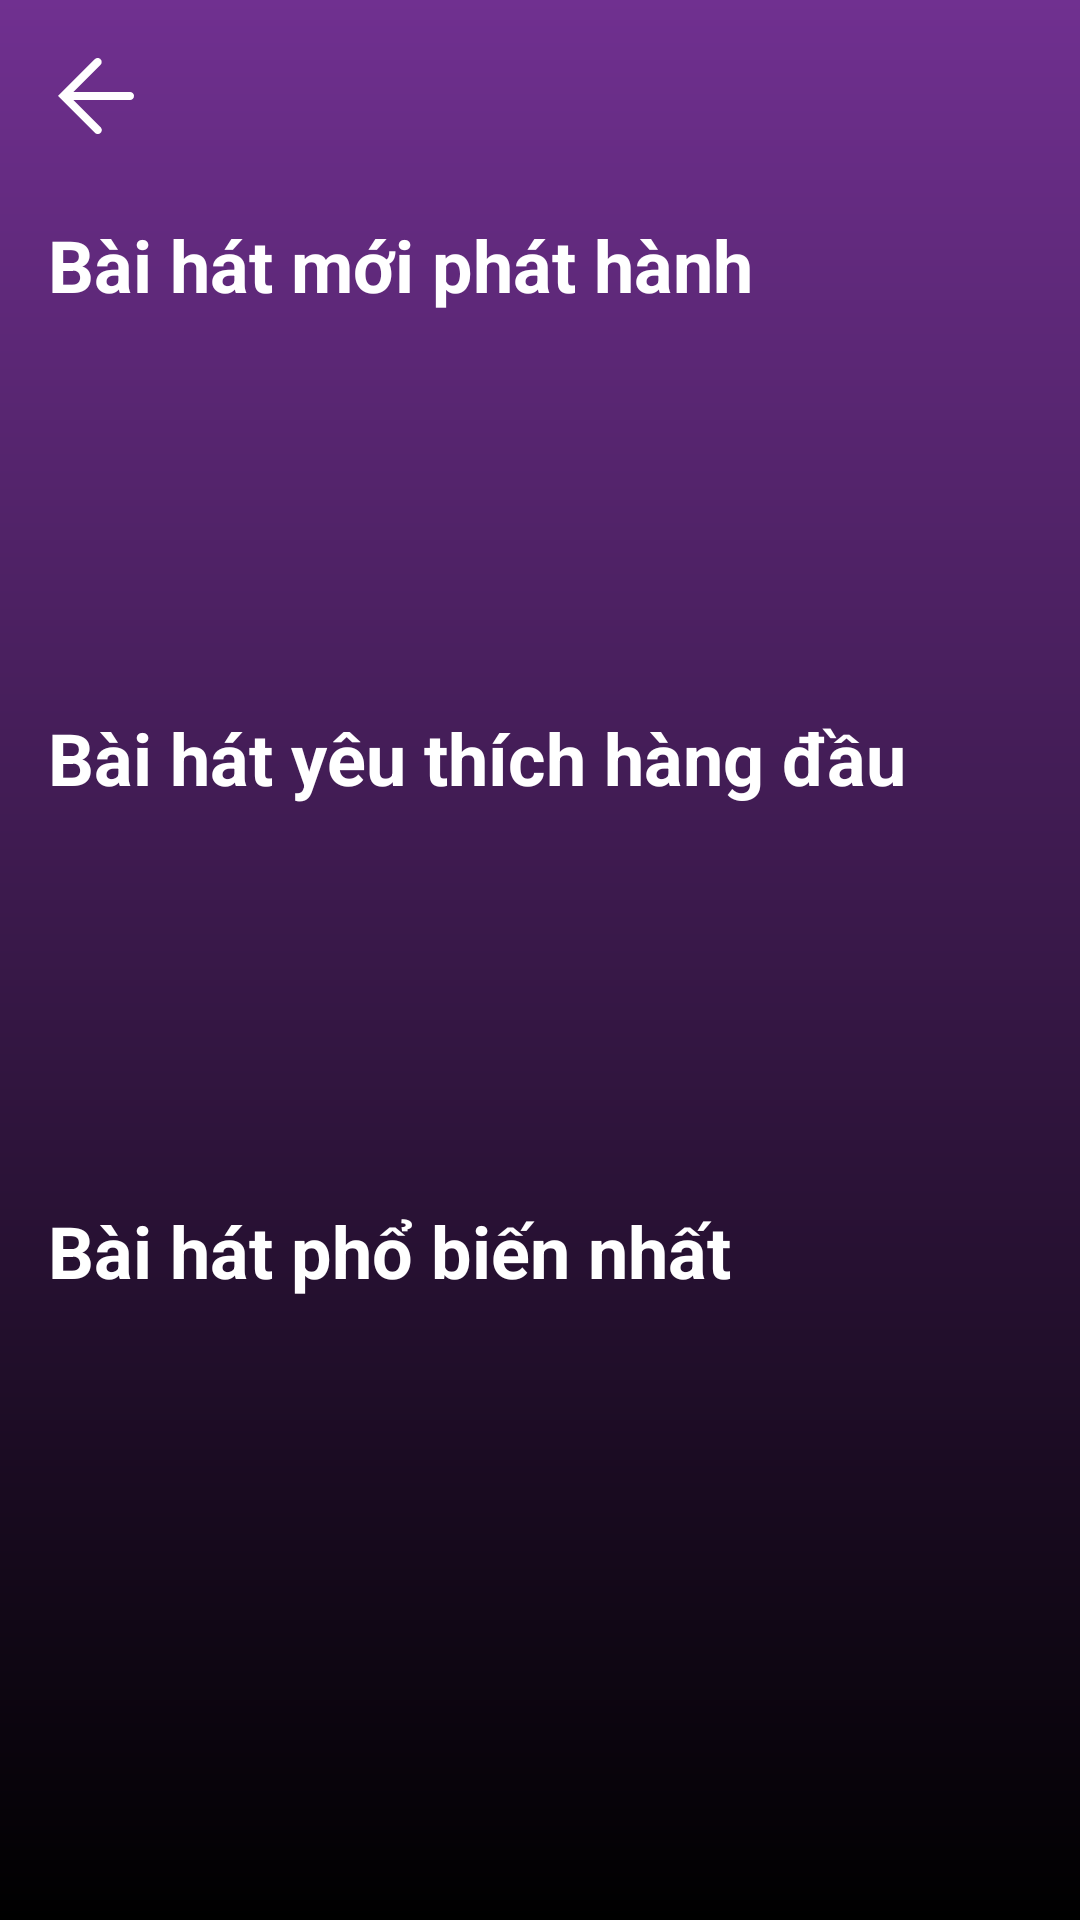

Reconstruct the res/layout file that produces this screen, plus the resources it refers to.
<!-- AndroidManifest.xml: application theme Theme.MobileMusicApp -->
<!-- res/layout/fragment_ranking.xml -->
<?xml version="1.0" encoding="utf-8"?>
<FrameLayout xmlns:android="http://schemas.android.com/apk/res/android"
    xmlns:tools="http://schemas.android.com/tools"
    xmlns:app="http://schemas.android.com/apk/res-auto"
    android:layout_width="match_parent"
    android:layout_height="match_parent"
    android:background="@drawable/gradient_ranking_background"
    tools:context=".fragment.RankingFragment">

        <androidx.constraintlayout.widget.ConstraintLayout
            android:layout_width="match_parent"
            android:layout_height="wrap_content">

            <ImageButton
                android:id="@+id/backButton"
                android:layout_width="32dp"
                android:layout_height="32dp"
                android:layout_marginStart="16dp"
                android:layout_marginTop="16dp"
                android:background="@color/transparent"
                android:contentDescription="@string/backButton"
                android:src="@drawable/ic_back"
                app:layout_constraintStart_toStartOf="parent"
                app:layout_constraintTop_toTopOf="parent"
                tools:ignore="TouchTargetSizeCheck,RedundantDescriptionCheck" />

            <TextView
                android:id="@+id/newReleaseTitle"
                android:layout_width="wrap_content"
                android:layout_height="wrap_content"
                android:layout_marginTop="24dp"
                android:text="@string/newSongReleaseTitle"
                android:textColor="@color/white"
                android:textSize="24sp"
                android:textStyle="bold"
                app:layout_constraintStart_toStartOf="@+id/backButton"
                app:layout_constraintTop_toBottomOf="@+id/backButton" />

            <androidx.recyclerview.widget.RecyclerView
                android:id="@+id/newReleaseRecyclerView"
                android:layout_width="match_parent"
                android:layout_height="100dp"
                android:layout_marginTop="16dp"
                android:layout_marginStart="16dp"
                app:layout_constraintEnd_toEndOf="parent"
                app:layout_constraintTop_toBottomOf="@+id/newReleaseTitle" />

            <TextView
                android:id="@+id/topFavoriteSongTitle"
                android:layout_width="wrap_content"
                android:layout_height="wrap_content"
                android:layout_marginTop="16dp"
                android:text="@string/topFavoriteSongTitle"
                android:textColor="@color/white"
                android:textSize="24sp"
                android:textStyle="bold"
                app:layout_constraintStart_toStartOf="@+id/newReleaseTitle"
                app:layout_constraintTop_toBottomOf="@+id/newReleaseRecyclerView" />

            <androidx.recyclerview.widget.RecyclerView
                android:id="@+id/topSongRecyclerView"
                android:layout_width="match_parent"
                android:layout_height="100dp"
                android:layout_marginTop="16dp"
                android:layout_marginStart="16dp"
                android:orientation="horizontal"
                app:layout_constraintEnd_toEndOf="parent"
                app:layout_constraintStart_toStartOf="parent"
                app:layout_constraintTop_toBottomOf="@+id/topFavoriteSongTitle" />


            <TextView
                android:id="@+id/topPopularSongTitle"
                android:layout_width="wrap_content"
                android:layout_height="wrap_content"
                android:layout_marginTop="16dp"
                android:text="@string/topPopularSongTitle"
                android:textColor="@color/white"
                android:textSize="24sp"
                android:textStyle="bold"
                app:layout_constraintStart_toStartOf="@+id/topFavoriteSongTitle"
                app:layout_constraintTop_toBottomOf="@+id/topSongRecyclerView" />

            <androidx.recyclerview.widget.RecyclerView
                android:id="@+id/topPopularSongRecyclerView"
                android:layout_width="match_parent"
                android:layout_height="100dp"
                android:layout_marginTop="16dp"
                android:layout_marginStart="16dp"
                android:orientation="horizontal"
                app:layout_constraintEnd_toEndOf="parent"
                app:layout_constraintStart_toStartOf="parent"
                app:layout_constraintTop_toBottomOf="@+id/topPopularSongTitle" />

        </androidx.constraintlayout.widget.ConstraintLayout>

</FrameLayout>
<!-- resources referenced by this layout -->
<resources>
  <color name="transparent">#00000000</color>"
  <color name="white">#FFFFFFFF</color>
  <!-- drawable gradient_ranking_background (drawable) -->
  <?xml version="1.0" encoding="utf-8"?>
  
  <shape xmlns:android="http://schemas.android.com/apk/res/android">
      <gradient
          android:angle="169"
          android:startColor="#703090"
          android:endColor="#000000"
          android:type="linear"
          android:startX="0.0"
          android:startY="0.0"
          android:endX="1.0"
          android:endY="0.0"
          android:gradientRadius="0.9" />
  </shape>
  <!-- drawable ic_back: vector/xml drawable (drawable, 2621 chars, omitted) -->
  <string name="backButton">Quay lại</string>
  <string name="newSongReleaseTitle">Bài hát mới phát hành</string>
  <string name="topFavoriteSongTitle">Bài hát yêu thích hàng đầu</string>
  <string name="topPopularSongTitle">Bài hát phổ biến nhất</string>
  <style name="Theme.MobileMusicApp" parent="Base.Theme.MobileMusicApp" />
  <style name="Base.Theme.MobileMusicApp" parent="Theme.Material3.DayNight.NoActionBar">
          
          
      </style>
</resources>
